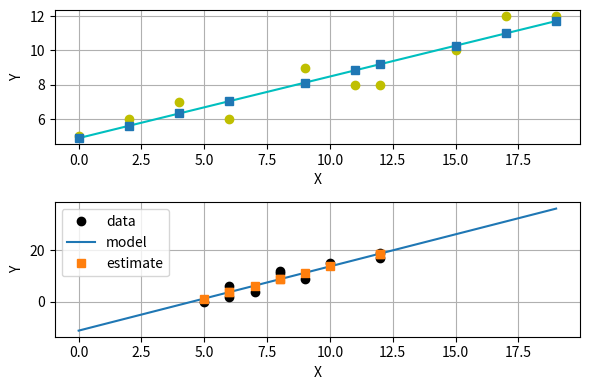

Reproduce this figure in Python.
#!/usr/bin/env python3
# -*- coding: utf-8 -*-
"""
Created on Fri Oct 15 18:09:14 2021

@author: tylerklimas
[chapra_genfit.py]
[Tyler Klimas]
[11-13-21]

Using Egr93's "Lab 9 common code"

I understand and have adhered to all the tenets of the Duke Community Standard 
in creating this code.
Signed: [TK206]
"""
import numpy as np
import matplotlib.pyplot as plt

x = np.array([0,2,4,6,9,11,12,15,17,19])
y = np.array([5,6,7,6,9,8,8,10,12,12])

xv = np.reshape(x, (-1,1))
yv = np.reshape(y, (-1, 1))
p = np.block([xv**1, xv**0])
q = np.block([yv**1, yv**0])

pvec = np.linalg.lstsq(p, y, rcond=1)[0]
qvec = np.linalg.lstsq(q, x, rcond=1)[0]
print('{:.3e}'.format(pvec[0]))
print('{:.3e}'.format(pvec[1]))
print('{:.3e}'.format(qvec[0]))
print('{:.3e}'.format(qvec[1]))


def yfun(xe, coefs):
    return coefs[0] * xe**1 + coefs[1] * xe**0

yhat = yfun(x, pvec)
xhat = yfun(y, qvec)

def calc_stats(y, yhat, to_print=1):
    # Calculate statistics
     st = np.sum((y - np.mean(y)) ** 2)
     sr = np.sum((y - yhat) ** 2)
     r2 = (st - sr) / st
     if to_print:
         print("st: {:.3e}\nsr: {:.3e}\nr2: {:.3e}".format(st, sr, r2))
     return st, sr, r2

st, sr, r2 = calc_stats(y, yhat, 1)
stx, srx, r2x = calc_stats(x, xhat, 1)
r = (r2)**(1/2)
print('{:.3e}'.format(r))
rx = (r2x)**(1/2)
print('{:.3e}'.format(rx))
sy_x = (sr/(len(x)-2))**(1/2)
print('{:.3e}'.format(sy_x))
sx_y = (srx/(len(y)-2))**(1/2)
print('{:.3e}'.format(sx_y))


pic = plt.figure(num=1, clear=True)
graph = pic.subplots(2,1)
pic.set_size_inches(6,4,forward=True)


xmod=np.linspace(x.min(), x.max(), 100)
line1 = np.polyval(pvec, xmod)
pre1 =np.polyval(pvec,x)


ymod = np.linspace(x.min(), x.max(), 100)
line2 = np.polyval(qvec, ymod) 
pre2 = np.polyval(qvec, y)


graph[0].plot(x,y, 'yo', label='data')

graph[0].plot(xmod, line1, 'c', label='model')

graph[0].plot(x, pre1, 's', label='estimate')

graph[0].set(xlabel='X', ylabel='Y')
graph[0].grid(True)


graph[1].plot(y,x, 'ko', label='data')

graph[1].plot(ymod, line2, label='model')

graph[1].plot(y, pre2, 's', label='estimate')

graph[1].set(xlabel='X',
          ylabel='Y')
graph[1].grid(True)

plt.legend(labels=['data', 'model', 'estimate'], loc='best')

pic.tight_layout()
pic.savefig('c1.png')
































